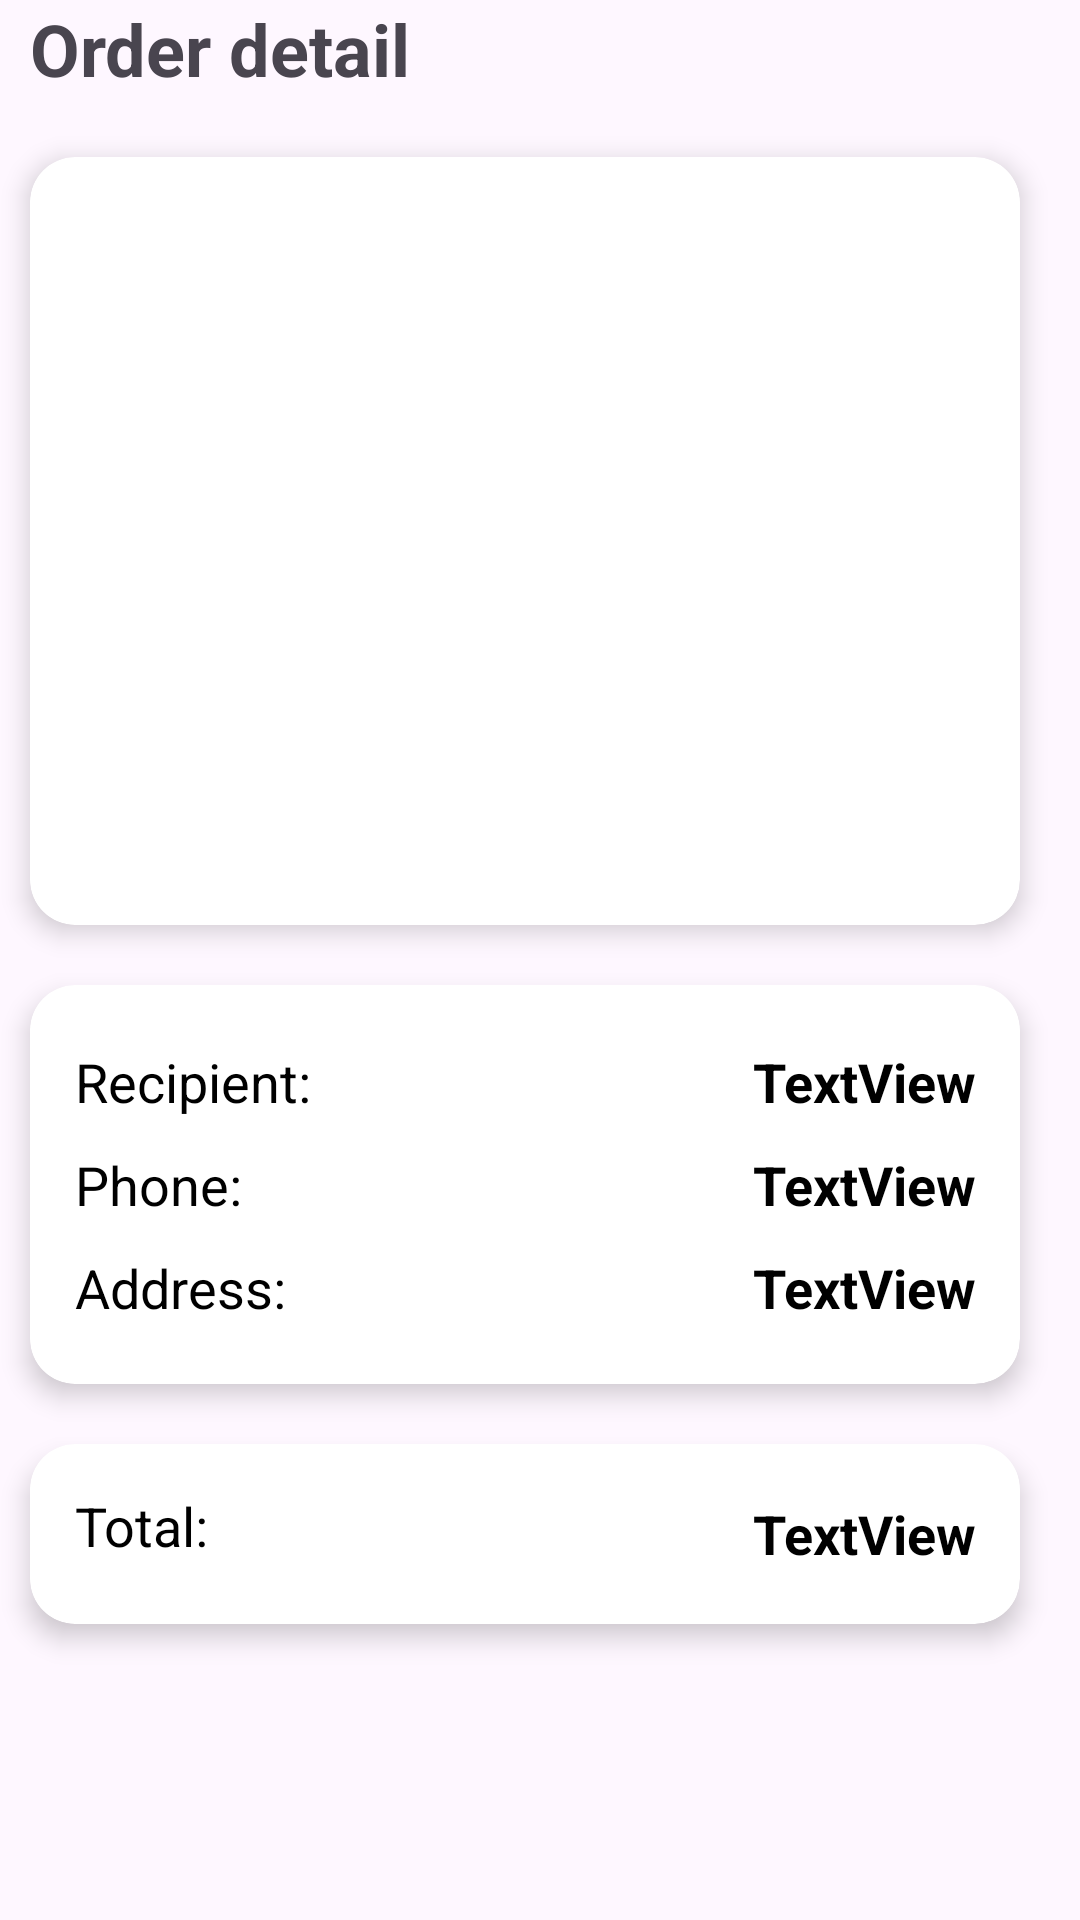

Layout XML and referenced resources for this Android screen:
<!-- AndroidManifest.xml: application theme Theme.FoodOrderingApp -->
<!-- res/layout/layout_detail_order.xml -->
<?xml version="1.0" encoding="utf-8"?>
<androidx.constraintlayout.widget.ConstraintLayout xmlns:android="http://schemas.android.com/apk/res/android"
    xmlns:app="http://schemas.android.com/apk/res-auto"
    xmlns:tools="http://schemas.android.com/tools"
    android:layout_width="match_parent"
    android:layout_height="match_parent"
    android:orientation="vertical">

    
    <TextView
        android:id="@+id/textView8"
        android:layout_width="match_parent"
        android:layout_height="wrap_content"
        android:text="Order detail"
        android:layout_marginStart="10dp"
        android:textSize="24sp"
        android:textStyle="bold"
        app:layout_constraintBottom_toTopOf="@+id/cardView"
        app:layout_constraintEnd_toEndOf="parent"
        app:layout_constraintHorizontal_bias="0.5"
        app:layout_constraintStart_toStartOf="parent"
        app:layout_constraintTop_toTopOf="parent" />

    
    <androidx.cardview.widget.CardView
        android:id="@+id/cardView"
        android:layout_width="match_parent"
        android:layout_height="0dp"
        app:layout_constraintHeight_percent="0.4"
        android:layout_marginStart="10dp"
        android:layout_marginTop="20dp"
        android:layout_marginEnd="20dp"
        app:cardCornerRadius="15dp"
        app:cardElevation="5dp"
        app:layout_constraintBottom_toTopOf="@+id/infoCardView"
        app:layout_constraintStart_toStartOf="parent"
        app:layout_constraintTop_toBottomOf="@+id/textView8">

        <FrameLayout
            android:layout_width="match_parent"
            android:layout_height="match_parent"
            android:background="@drawable/button_intro">

            <androidx.recyclerview.widget.RecyclerView
                android:id="@+id/ryc"
                android:layout_width="match_parent"
                android:layout_height="match_parent" />
        </FrameLayout>
    </androidx.cardview.widget.CardView>

    
    <androidx.cardview.widget.CardView
        android:id="@+id/infoCardView"
        android:layout_width="match_parent"
        android:layout_height="wrap_content"
        android:layout_marginStart="10dp"
        android:layout_marginTop="20dp"
        android:layout_marginEnd="20dp"
        app:cardCornerRadius="15dp"
        app:cardElevation="5dp"
        app:layout_constraintStart_toStartOf="parent"
        app:layout_constraintTop_toBottomOf="@+id/cardView"
        app:layout_constraintBottom_toTopOf="@+id/totalCardView">

        <LinearLayout
            android:layout_width="match_parent"
            android:layout_height="wrap_content"
            android:orientation="vertical"
            android:padding="15dp">

            
            <LinearLayout
                android:layout_width="match_parent"
                android:layout_height="wrap_content"
                android:orientation="horizontal"
                android:paddingTop="5dp"
                android:paddingBottom="5dp">

                <TextView
                    android:id="@+id/textView21"
                    android:layout_width="wrap_content"
                    android:layout_height="wrap_content"
                    android:text="Recipient:"
                    android:textColor="#000000"
                    android:textSize="18sp"/>

                <TextView
                    android:id="@+id/txtRecipient"
                    android:layout_width="0dp"
                    android:layout_height="wrap_content"
                    android:layout_weight="1"
                    android:gravity="end"
                    android:text="TextView"
                    android:textStyle="bold"
                    android:textColor="#000000"
                    android:textSize="18sp" />
            </LinearLayout>

            
            <LinearLayout
                android:layout_width="match_parent"
                android:layout_height="wrap_content"
                android:orientation="horizontal"
                android:paddingTop="5dp"
                android:paddingBottom="5dp">

                <TextView
                    android:id="@+id/textView19"
                    android:layout_width="wrap_content"
                    android:layout_height="wrap_content"
                    android:text="Phone:"
                    android:textColor="#000000"
                    android:textSize="18sp"/>

                <TextView
                    android:id="@+id/txtPhone"
                    android:layout_width="0dp"
                    android:layout_height="wrap_content"
                    android:layout_weight="1"
                    android:gravity="end"
                    android:text="TextView"
                    android:textStyle="bold"
                    android:textColor="#000000"
                    android:textSize="18sp" />
            </LinearLayout>

            
            <LinearLayout
                android:layout_width="match_parent"
                android:layout_height="wrap_content"
                android:orientation="horizontal"
                android:paddingTop="5dp"
                android:paddingBottom="5dp">

                <TextView
                    android:id="@+id/textView18"
                    android:layout_width="wrap_content"
                    android:layout_height="wrap_content"
                    android:text="Address:"
                    android:textColor="#000000"
                    android:textSize="18sp"/>

                <TextView
                    android:id="@+id/txtAddress"
                    android:layout_width="0dp"
                    android:layout_height="wrap_content"
                    android:layout_weight="1"
                    android:gravity="end"
                    android:text="TextView"
                    android:textStyle="bold"
                    android:textColor="#000000"
                    android:textSize="18sp" />
            </LinearLayout>
        </LinearLayout>
    </androidx.cardview.widget.CardView>

    
    <androidx.cardview.widget.CardView
        android:id="@+id/totalCardView"
        android:layout_width="match_parent"
        android:layout_height="60dp"
        android:layout_marginStart="10dp"
        android:layout_marginTop="20dp"
        android:layout_marginEnd="20dp"
        app:cardCornerRadius="15dp"
        app:cardElevation="5dp"
        app:layout_constraintBottom_toTopOf="@+id/btn"
        app:layout_constraintStart_toStartOf="parent"
        app:layout_constraintTop_toBottomOf="@+id/infoCardView">

        <LinearLayout
            android:layout_width="match_parent"
            android:layout_height="match_parent"
            android:layout_margin="15dp"
            android:orientation="horizontal">

            <TextView
                android:id="@+id/textView17"
                android:layout_width="wrap_content"
                android:layout_height="match_parent"
                android:layout_gravity="center_vertical"
                android:text="Total:"
                android:textColor="#000000"
                android:textSize="18sp"/>

            <TextView
                android:id="@+id/txtTotalPrice"
                android:layout_width="0dp"
                android:layout_height="match_parent"
                android:layout_weight="1"
                android:gravity="end|center_vertical"
                android:text="TextView"
                android:textStyle="bold"
                android:textColor="#000000"
                android:textSize="18sp" />
        </LinearLayout>
    </androidx.cardview.widget.CardView>

    
    <Button
        android:id="@+id/btn"
        android:layout_width="match_parent"
        android:layout_height="60dp"
        android:layout_marginStart="10dp"
        android:layout_marginTop="26dp"
        android:layout_marginEnd="10dp"
        android:text="Feedback and rate"
        android:textColor="#FFFFFF"
        android:textSize="18dp"
        android:visibility="gone"
        app:layout_constraintEnd_toEndOf="parent"
        app:layout_constraintStart_toStartOf="parent"
        app:layout_constraintTop_toBottomOf="@+id/totalCardView" />

</androidx.constraintlayout.widget.ConstraintLayout>
<!-- resources referenced by this layout -->
<resources>
  <style name="Theme.FoodOrderingApp" parent="Base.Theme.FoodOrderingApp" />
  <style name="Base.Theme.FoodOrderingApp" parent="Theme.Material3.DayNight.NoActionBar">
          
          
      </style>
</resources>
